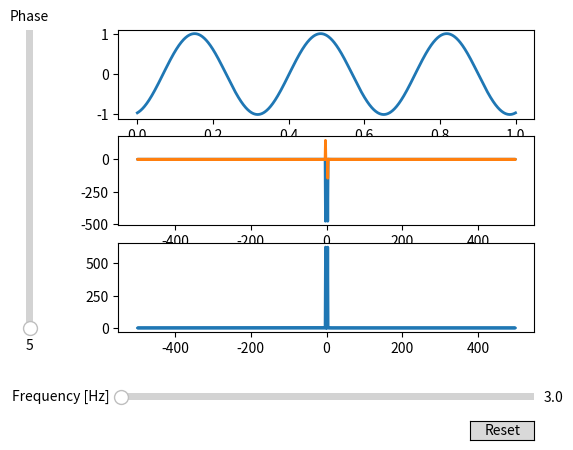

Python code for this plot:
import matplotlib.pyplot as plt
import numpy as np

from matplotlib.widgets import Button, Slider


# The parametrized function to be plotted
def f(t, phase, frequency):
    return np.sin(2 * np.pi * frequency * t + phase)


def f_fft(t, phase, frequency):
    fft = np.fft.fft(f(t, phase, frequency))
    frq = np.fft.fftfreq(len(t), t[1])
    return frq, np.real(fft), np.imag(fft)


t = np.linspace(0, 1, 1000)

# Define initial parameters
init_phase = 5
init_frequency = 3

# Create the figure and the line that we will manipulate
fig, (ax1, ax2, ax3) = plt.subplots(3, 1)
signal, = ax1.plot(t, f(t, init_phase, init_frequency), lw=2)

frq, real, imag = f_fft(t, init_phase, init_frequency)
fft_re, = ax2.plot(frq, real, lw=2)
fft_im, = ax2.plot(frq, imag, lw=2)
fft_sum, = ax3.plot(frq, abs(real) + abs(imag), lw=2)

ax1.set_xlabel('Time [s]')

# adjust the main plot to make room for the sliders
fig.subplots_adjust(left=0.25, bottom=0.25)

# Make a horizontal slider to control the frequency.
axfreq = fig.add_axes([0.25, 0.1, 0.65, 0.03])
freq_slider = Slider(
    ax=axfreq,
    label='Frequency [Hz]',
    valmin=0.1,
    valmax=400,
    valinit=init_frequency,
)

# Make a vertically oriented slider to control the amplitude
axamp = fig.add_axes([0.1, 0.25, 0.0225, 0.63])
phase_slider = Slider(
    ax=axamp,
    label="Phase",
    valmin=0,
    valmax=360,
    valinit=init_phase,
    orientation="vertical"
)


# The function to be called anytime a slider's value changes
def update(val):
    signal.set_ydata(f(t, np.pi * phase_slider.val / 180, freq_slider.val))
    frq, real, imag = f_fft(t, np.pi * phase_slider.val / 180, freq_slider.val)
    fft_re.set_ydata(real)
    fft_im.set_ydata(imag)
    ax2.set_ylim(min(min(real), min(imag)), max(max(real), max(imag)))
    fft_abs = real ** 2 + imag ** 2
    fft_sum.set_ydata(fft_abs)
    ax3.set_ylim(min(fft_abs) - 500, max(fft_abs) + 500)
    fig.canvas.draw_idle()


# register the update function with each slider
freq_slider.on_changed(update)
phase_slider.on_changed(update)

# Create a `matplotlib.widgets.Button` to reset the sliders to initial values.
resetax = fig.add_axes([0.8, 0.025, 0.1, 0.04])
button = Button(resetax, 'Reset', hovercolor='0.975')


def reset(event):
    freq_slider.reset()
    phase_slider.reset()


button.on_clicked(reset)

plt.show()
